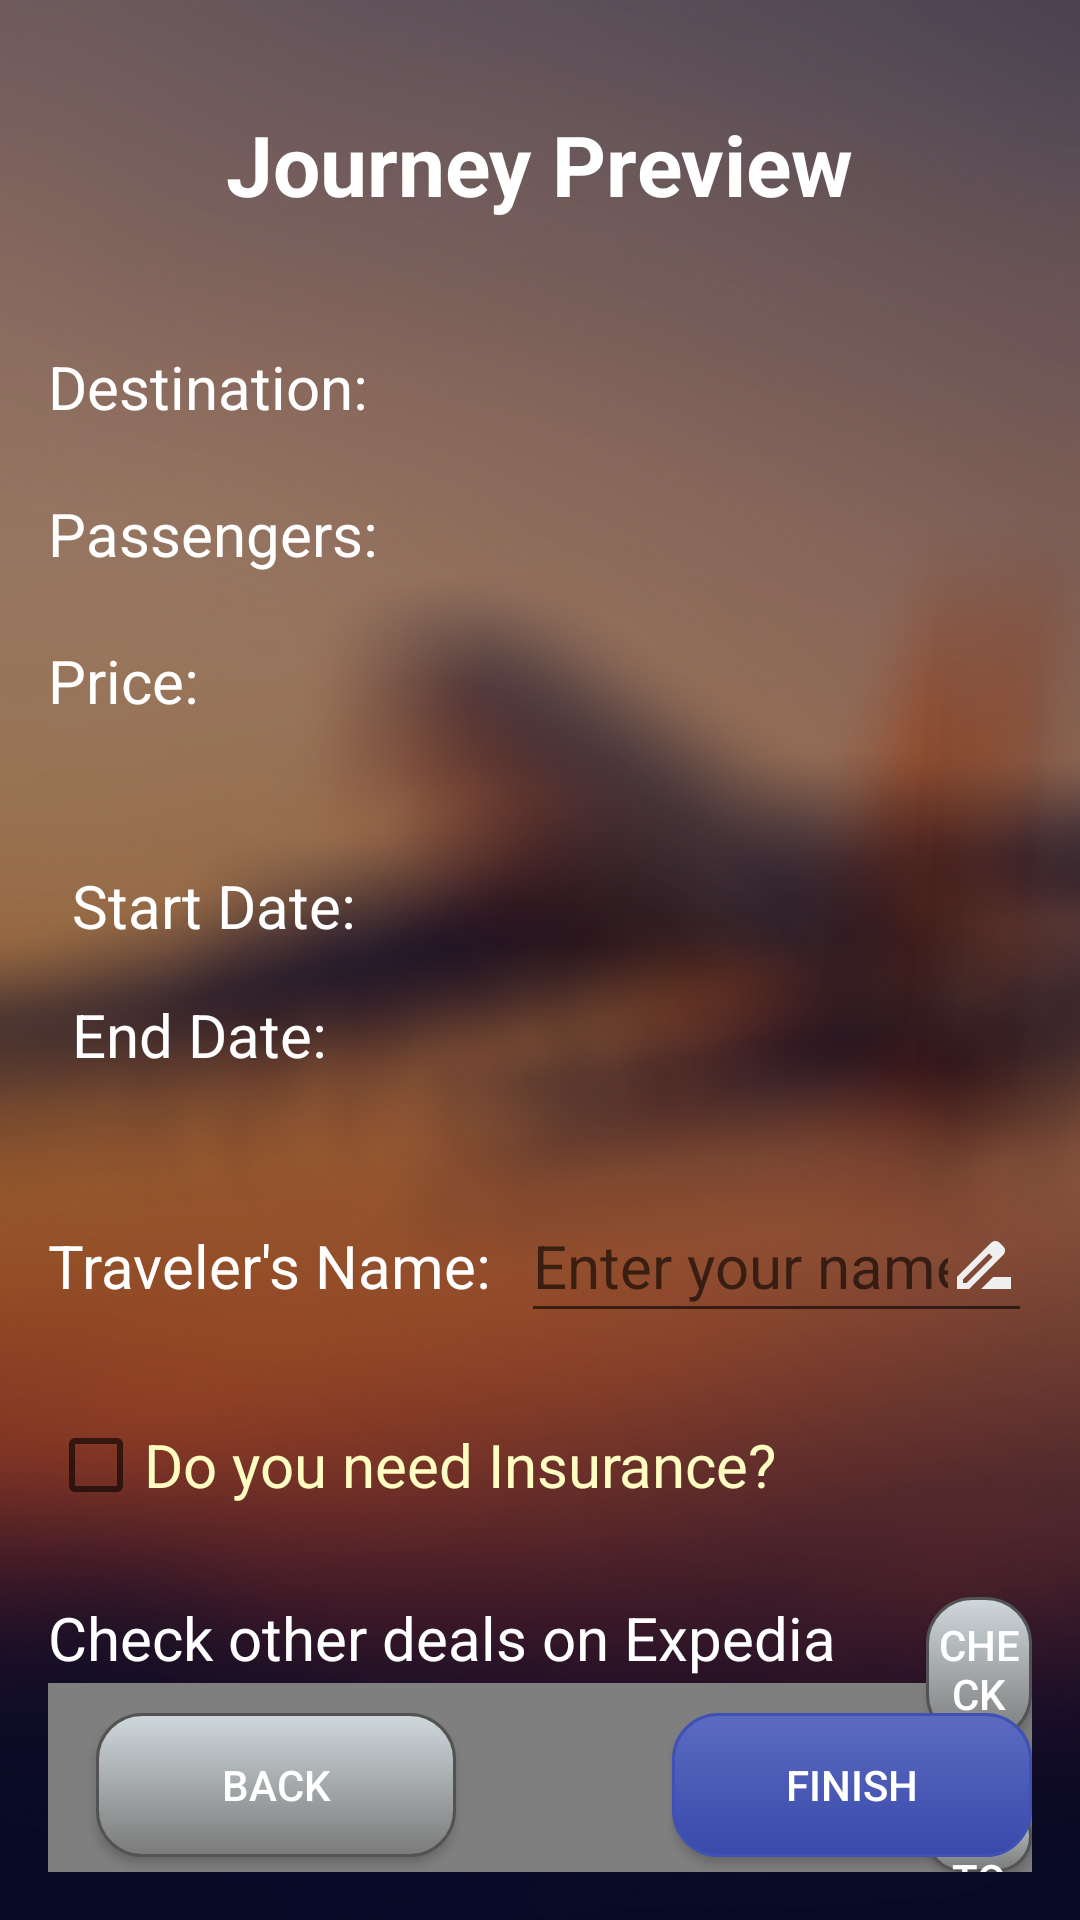

Write the Android layout XML for this screen, with the resource values it uses.
<!-- AndroidManifest.xml: activity theme Theme.TripPlanner -->
<!-- res/layout/activity_traveler_info.xml -->
<?xml version="1.0" encoding="utf-8"?>



<RelativeLayout
    xmlns:android="http://schemas.android.com/apk/res/android"
    xmlns:tools="http://schemas.android.com/tools"
    android:id="@+id/activity_traveler_info"
    android:layout_width="match_parent"
    android:layout_height="match_parent"
    android:background="@drawable/page1"
    android:paddingBottom="16dp"
    android:paddingLeft="16dp"
    android:paddingRight="16dp"
    android:paddingTop="16dp">

    <TextView
        android:id="@+id/tripItineraryTitle"
        android:layout_width="wrap_content"
        android:layout_height="wrap_content"
        android:text="@string/trip_itinerary_title"
        android:layout_centerHorizontal="true"
        android:layout_marginTop="20dp"
        style="@style/TitleText"
        tools:ignore="RelativeOverlap" />

    <TextView
        android:id="@+id/destinationLabel"
        android:layout_width="wrap_content"
        android:layout_height="wrap_content"
        android:text="@string/destination_label"
        android:layout_below="@id/tripItineraryTitle"
        android:layout_marginTop="42dp"
        style="@style/InfoText"/>

    <TextView
        android:id="@+id/selectedDestination"
        android:layout_width="200dp"
        android:layout_height="30dp"
        android:layout_below="@id/tripItineraryTitle"
        android:layout_alignTop="@+id/destinationLabel"
        android:layout_alignParentEnd="true"
        android:layout_alignStart="@+id/selectedNumberOfPassengers"
        android:textStyle="normal"
        android:textAlignment="textStart"
        style="@style/InfoText"/>

    <TextView
        android:id="@+id/numberOfPassengersLabel"
        android:layout_width="wrap_content"
        android:layout_height="wrap_content"
        android:layout_below="@+id/destinationLabel"
        android:layout_marginTop="22dp"
        android:text="@string/number_of_passengers_label"
        style="@style/InfoText"/>

    <TextView
        android:id="@+id/selectedNumberOfPassengers"
        android:layout_width="200dp"
        android:layout_height="30dp"
        android:layout_below="@+id/selectedDestination"
        android:layout_alignParentEnd="true"
        android:layout_marginStart="70dp"
        android:layout_marginTop="20dp"
        android:layout_toEndOf="@+id/numberOfPassengersLabel"
        android:textAlignment="textStart"
        style="@style/InfoText"/>

    <TextView
        android:id="@+id/priceLabel"
        android:layout_width="wrap_content"
        android:layout_height="wrap_content"
        android:layout_below="@+id/numberOfPassengersLabel"
        android:layout_marginTop="22dp"
        android:text="@string/price"
        style="@style/InfoText"/>

    <TextView
        android:id="@+id/totalPrice"
        android:layout_width="200dp"
        android:layout_height="30dp"
        android:layout_below="@+id/numberOfPassengersLabel"
        android:layout_alignParentEnd="true"
        android:layout_marginStart="130dp"
        android:layout_marginTop="20dp"
        android:layout_toEndOf="@+id/priceLabel"
        android:textAlignment="textStart"
        style="@style/InfoText"/>

    
    <TableLayout
        android:id="@+id/datesTable"
        android:layout_width="match_parent"
        android:layout_height="wrap_content"
        android:layout_below="@id/priceLabel"
        android:layout_marginTop="40dp">

        <TableRow
            android:layout_width="match_parent"
            android:layout_height="match_parent">

            <TextView
                style="@style/InfoText"
                android:layout_width="wrap_content"
                android:layout_height="wrap_content"
                android:padding="8dp"
                android:text="@string/start_date_row" />

            <TextView
                android:id="@+id/startDateText"
                android:layout_width="wrap_content"
                android:layout_height="wrap_content"
                android:padding="8dp"
                android:textColor="#FFFFFF"
                android:textSize="20sp"
                android:textStyle="bold" />
        </TableRow>

        <TableRow>
            <TextView
                android:text="@string/end_date_row"
                android:layout_width="wrap_content"
                android:layout_height="wrap_content"
                android:padding="8dp"
                style="@style/InfoText"/>
            <TextView
                android:id="@+id/endDateText"
                android:layout_width="wrap_content"
                android:layout_height="wrap_content"
                android:padding="8dp"
                android:textSize="20sp"
                android:textColor="#FFFFFF"
                android:textStyle="bold"/>
        </TableRow>
    </TableLayout>

    <TextView
        android:id="@+id/travelerNameLabel"
        android:layout_width="wrap_content"
        android:layout_height="wrap_content"
        android:text="@string/traveler_name_label"
        android:layout_below="@id/datesTable"
        android:layout_marginTop="42dp"
        style="@style/InfoText"/>

    <EditText
        android:id="@+id/travelerNameEditText"
        android:layout_width="200dp"
        android:layout_height="wrap_content"
        android:layout_alignBaseline="@+id/travelerNameLabel"
        android:layout_marginStart="10dp"
        android:layout_toEndOf="@id/travelerNameLabel"
        android:layout_marginTop="22dp"
        android:hint="@string/enter_traveler_name_hint"
        android:inputType="text"
        android:minHeight="48dp"
        android:autofillHints=""
        android:textColor="#A6A6A6"
        android:textSize="20sp"
        android:drawableEnd="@drawable/enter_name"/>

    <CheckBox
        android:id="@+id/insuranceCheckBox"
        android:layout_width="wrap_content"
        android:layout_height="wrap_content"
        android:layout_below="@id/travelerNameEditText"
        android:layout_marginTop="20dp"
        android:minHeight="48dp"
        android:text="@string/Insurance"
        android:textColor="@color/light_yellow"
        style="@style/InfoText"/>

    <TextView
        android:id="@+id/dealsInfoText"
        android:layout_width="wrap_content"
        android:layout_height="wrap_content"
        android:layout_below="@id/insuranceCheckBox"
        android:layout_marginTop="20dp"
        android:text="@string/check_other_deals_on_expedia"
        style="@style/InfoText"/>

    <TextView
        android:id="@+id/addToCalendarText"
        android:layout_width="wrap_content"
        android:layout_height="wrap_content"
        android:layout_below="@id/dealsInfoText"
        android:layout_alignBaseline ="@+id/addToCalendarButton"
        android:text="@string/addToYourCalendar"
        style="@style/InfoText"/>


    <Button
        android:id="@+id/checkDealsButton"
        style="@style/MyButtonStyle"
        android:layout_below="@id/insuranceCheckBox"
        android:layout_marginStart="30dp"
        android:layout_alignBaseline="@id/dealsInfoText"
        android:layout_toEndOf="@+id/dealsInfoText"
        android:background="@drawable/my_button_gray"
        android:onClick="onCheckDealsButtonClick"
        android:text="@string/check" />

    <Button
        android:id="@+id/addToCalendarButton"
        style="@style/MyButtonStyle"
        android:layout_width="wrap_content"
        android:layout_height="wrap_content"
        android:layout_below="@id/checkDealsButton"
        android:layout_alignStart="@+id/checkDealsButton"
        android:layout_centerHorizontal="true"
        android:layout_marginTop="20dp"
        android:background="@drawable/my_button_gray"
        android:text="@string/add_to_calendar" />

    <org.osmdroid.views.MapView
        android:id="@+id/mapView"
        android:layout_width="match_parent"
        android:layout_height="wrap_content"
        android:layout_above="@+id/backButton"
        android:layout_marginBottom="10dp"
        android:layout_below="@id/addToCalendarButton"
        android:layout_marginTop="10dp"
        android:visibility="visible" />

    <Button
        android:id="@+id/backButton"
        style="@style/MyButtonStyle"
        android:text="@string/back"
        android:background="@drawable/my_button_gray"
        android:layout_alignTop="@+id/finishButton"
        android:layout_alignParentStart="true"
        android:layout_marginStart="16dp"
        android:layout_marginBottom="5dp" />

    <Button
        android:id="@+id/finishButton"
        style="@style/MyButtonStyle"
        android:text="@string/finish_button"
        android:background="@drawable/my_button"
        android:layout_centerHorizontal="true"
        android:layout_alignParentBottom="true"
        android:layout_alignParentEnd="true"
        android:layout_marginBottom="5dp" />

</RelativeLayout>
<!-- resources referenced by this layout -->
<resources>
  <color name="light_yellow">#FFFDC2</color>
  <!-- drawable enter_name (drawable) -->
  <vector xmlns:android="http://schemas.android.com/apk/res/android" android:height="24dp" android:tint="#EFEFEF" android:viewportHeight="24" android:viewportWidth="24" android:width="24dp">
        
      <path android:fillColor="@android:color/white" android:pathData="M18.41,5.8L17.2,4.59c-0.78,-0.78 -2.05,-0.78 -2.83,0l-2.68,2.68L3,15.96V20h4.04l8.74,-8.74 2.63,-2.63c0.79,-0.78 0.79,-2.05 0,-2.83zM6.21,18H5v-1.21l8.66,-8.66 1.21,1.21L6.21,18zM11,20l4,-4h6v4H11z"/>
      
  </vector>
  <!-- drawable my_button (drawable) -->
  <?xml version="1.0" encoding="utf-8"?>
  
  <selector xmlns:android="http://schemas.android.com/apk/res/android">
      <item android:state_pressed="true">
          <shape android:shape="rectangle">
              <corners android:radius="15dip" />
              <stroke android:width="1dip" android:color="#3F51B5" />
              <gradient android:angle="-90" android:startColor="#303F9F" android:endColor="#536DFE" />
          </shape>
      </item>
      <item android:state_focused="true">
          <shape android:shape="rectangle">
              <corners android:radius="15dip" />
              <stroke android:width="1dip" android:color="#3F51B5" />
              <solid android:color="#3949AB" />
          </shape>
      </item>
      <item>
          <shape android:shape="rectangle">
              <corners android:radius="15dip" />
              <stroke android:width="1dip" android:color="#3F51B5" />
              <gradient android:angle="-90" android:startColor="#5C6BC0" android:endColor="#3949AB" />
          </shape>
      </item>
  </selector>
  <string name="Insurance">Do you need Insurance?</string>
  <string name="addToYourCalendar">Add schedule to your calendar</string>
  <string name="add_to_calendar">Add to Calendar</string>
  <string name="back">Back</string>
  <string name="check">Check</string>
  <string name="check_other_deals_on_expedia">Check other deals on Expedia</string>
  <string name="destination_label">Destination:</string>
  <string name="end_date_row">End Date:</string>
  <string name="enter_traveler_name_hint">Enter your name</string>
  <string name="finish_button">Finish</string>
  <string name="number_of_passengers_label">Passengers:</string>
  <string name="price">Price:</string>
  <string name="start_date_row">Start Date:</string>
  <string name="traveler_name_label">Traveler\'s Name:</string>
  <string name="trip_itinerary_title">Journey Preview</string>
  <style name="InfoText">
          <item name="android:textSize">20sp</item>
          <item name="android:textColor">@color/white</item>
      </style>
  <style name="MyButtonStyle">
          <item name="android:layout_width">120dp</item>
          <item name="android:layout_height">wrap_content</item>
          <item name="android:textColor">#ffffff</item>
          <item name="android:gravity">center</item>
      </style>
  <style name="TitleText">
          <item name="android:textSize">28sp</item>
          <item name="android:textStyle">bold</item>
          <item name="android:textColor">@color/white</item>
      </style>
  <style name="Theme.TripPlanner" parent="android:Theme.Material.Light.NoActionBar">
      </style>
  <color name="white">#FFFFFFFF</color>
</resources>
